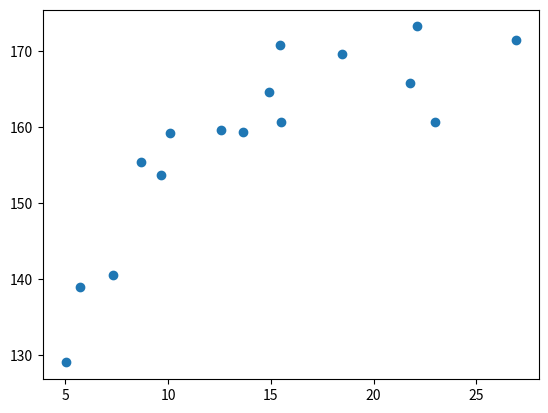

The matplotlib source for this figure:
# リスト 5-1-(1)
import numpy as np
import matplotlib.pyplot as plt

# データ作成
np.random.seed(seed=1)
X_min = 4
X_max = 30
X_n = 16
X = 5 + 25 * np.random.rand(X_n)
Prm_c = [170, 108, 0.2]
T = Prm_c[0] - Prm_c[1] * np.exp(-Prm_c[2] * X) + 4 * np.random.randn(X_n)
np.savez('ch5_data.npz', X=X, X_min=X_min, X_max=X_max, X_n=X_n, T=T)

plt.plot(X, T, marker='o', linestyle='None')
plt.show()

# リスト 5-1-(2)
print(X)
